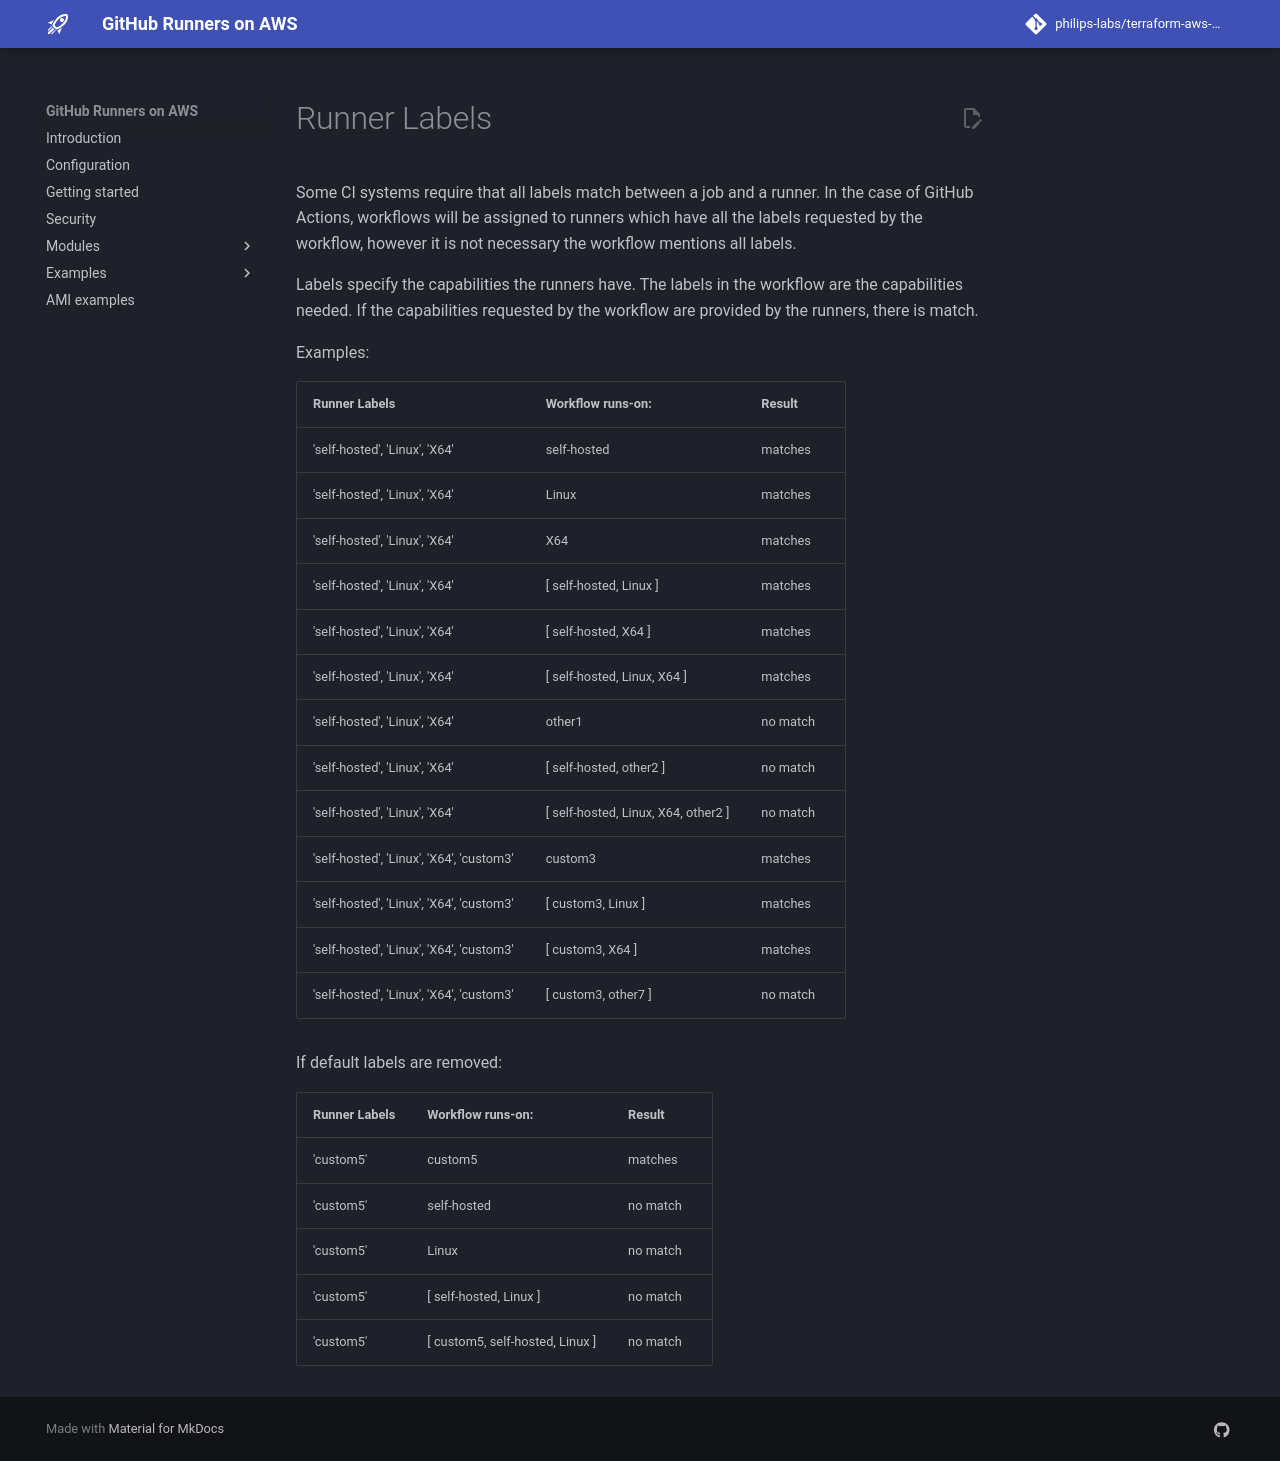

repository: Intelliflo/terraform-aws-github-runner · page: additional_notes/index.html · generator: mkdocs


# Runner Labels

Some CI systems require that all labels match between a job and a runner. In the case of GitHub Actions, workflows will be assigned to runners which have all the labels requested by the workflow, however it is not necessary the workflow mentions all labels.

Labels specify the capabilities the runners have. The labels in the workflow are the capabilities needed. If the capabilities requested by the workflow are provided by the runners, there is match.  

Examples:

| Runner Labels | Workflow runs-on: | Result |
| ------------- | ------------- | ------------- |
| 'self-hosted', 'Linux', 'X64' | self-hosted | matches |
| 'self-hosted', 'Linux', 'X64' | Linux | matches |
| 'self-hosted', 'Linux', 'X64' | X64 | matches |
| 'self-hosted', 'Linux', 'X64' | [ self-hosted, Linux ] | matches |
| 'self-hosted', 'Linux', 'X64' | [ self-hosted, X64 ] | matches |
| 'self-hosted', 'Linux', 'X64' | [ self-hosted, Linux, X64 ] | matches |
| 'self-hosted', 'Linux', 'X64' | other1 | no match |
| 'self-hosted', 'Linux', 'X64' | [ self-hosted, other2 ] | no match |
| 'self-hosted', 'Linux', 'X64' | [ self-hosted, Linux, X64, other2 ] | no match |
| 'self-hosted', 'Linux', 'X64', 'custom3' | custom3 | matches |
| 'self-hosted', 'Linux', 'X64', 'custom3' | [ custom3, Linux ] | matches |
| 'self-hosted', 'Linux', 'X64', 'custom3' | [ custom3, X64 ] | matches |
| 'self-hosted', 'Linux', 'X64', 'custom3' | [ custom3, other7 ] | no match |

If default labels are removed:

| Runner Labels | Workflow runs-on: | Result |
| ------------- | ------------- | ------------- |
| 'custom5' | custom5 | matches |
| 'custom5' | self-hosted | no match |
| 'custom5' | Linux | no match |
| 'custom5' | [ self-hosted, Linux ] | no match |
| 'custom5' | [ custom5, self-hosted, Linux ] | no match |
